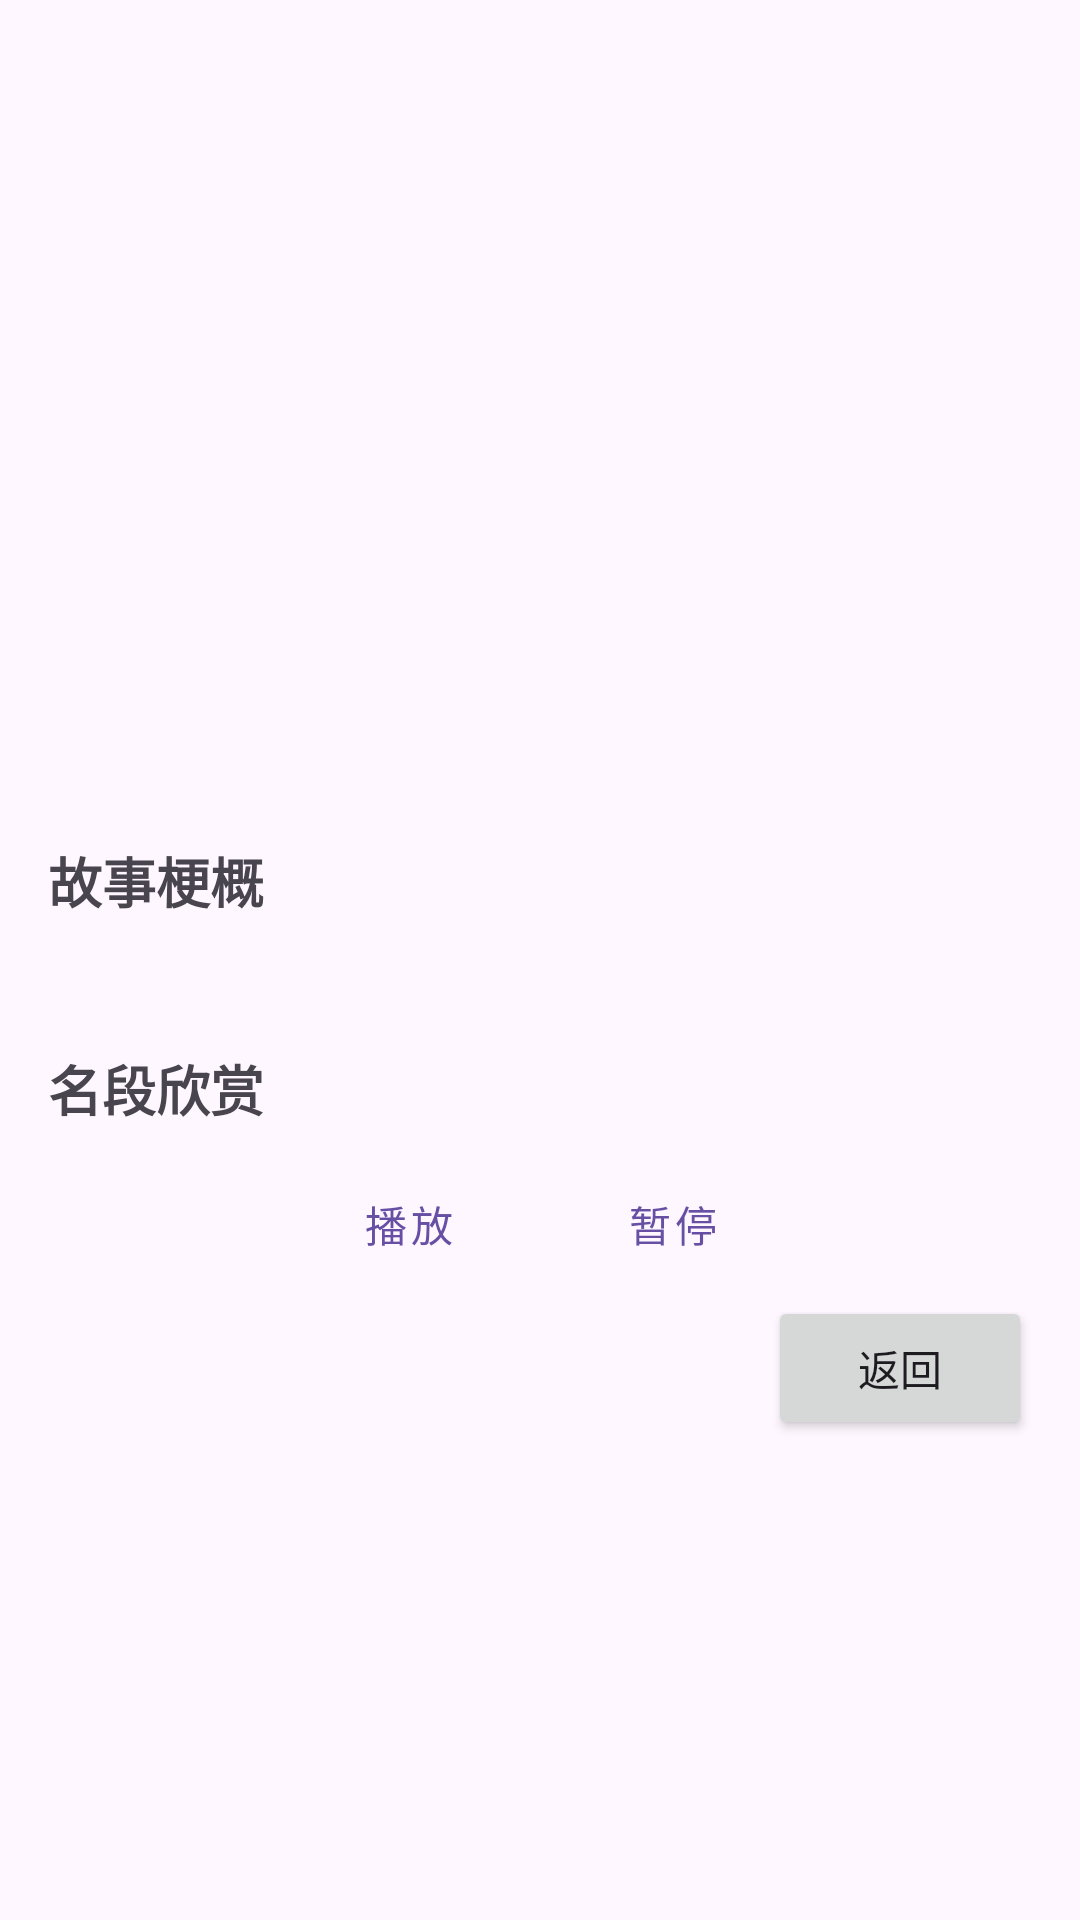

Reconstruct the res/layout file that produces this screen, plus the resources it refers to.
<!-- AndroidManifest.xml: application theme Theme.ChineseStyle -->
<!-- res/layout/activity_opera_detail.xml -->
<?xml version="1.0" encoding="utf-8"?>
<ScrollView xmlns:android="http://schemas.android.com/apk/res/android"
    xmlns:app="http://schemas.android.com/apk/res-auto"
    android:layout_width="match_parent"
    android:layout_height="match_parent">

    <LinearLayout
        android:layout_width="match_parent"
        android:layout_height="wrap_content"
        android:orientation="vertical"
        android:padding="16dp">

        <TextView
            android:id="@+id/textViewOperaTitle"
            android:layout_width="match_parent"
            android:layout_height="wrap_content"
            android:textSize="24sp"
            android:textStyle="bold"
            android:layout_marginBottom="16dp"/>

        <ImageView
            android:id="@+id/imageViewOperaMask"
            android:layout_width="200dp"
            android:layout_height="200dp"
            android:layout_gravity="center"
            android:layout_marginBottom="16dp"
            android:contentDescription="@string/opera_mask_desc"/>

        <TextView
            android:layout_width="wrap_content"
            android:layout_height="wrap_content"
            android:text="@string/story_summary"
            android:textSize="18sp"
            android:textStyle="bold"
            android:layout_marginBottom="8dp"/>

        <TextView
            android:id="@+id/textViewStorySummary"
            android:layout_width="match_parent"
            android:layout_height="wrap_content"
            android:layout_marginBottom="16dp"/>

        <TextView
            android:layout_width="wrap_content"
            android:layout_height="wrap_content"
            android:text="@string/famous_aria"
            android:textSize="18sp"
            android:textStyle="bold"
            android:layout_marginBottom="8dp"/>
        <LinearLayout
            android:layout_width="match_parent"
            android:layout_height="match_parent"
            android:orientation="horizontal"
            android:gravity="center">

            <Button
                android:id="@+id/buttonPlay"
                android:layout_width="wrap_content"
                android:layout_height="wrap_content"
                android:text="@string/play"
                style="@style/Widget.MaterialComponents.Button.OutlinedButton"/>

            <Button
                android:id="@+id/buttonPause"
                android:layout_width="wrap_content"
                android:layout_height="wrap_content"
                android:text="@string/pause"
                style="@style/Widget.MaterialComponents.Button.OutlinedButton"/>
        </LinearLayout>

        <LinearLayout
            android:layout_width="match_parent"
            android:layout_height="wrap_content"
            android:orientation="horizontal"
            android:gravity="center_vertical">

            <TextView
                android:id="@+id/textViewAriaName"
                android:layout_width="0dp"
                android:layout_height="wrap_content"
                android:layout_weight="1"
                android:layout_marginStart="16dp"/>

            <Button
                android:id="@+id/buttonBack"
                android:layout_width="wrap_content"
                android:layout_height="wrap_content"
                android:text="返回" />
        </LinearLayout>
    </LinearLayout>
</ScrollView>
<!-- resources referenced by this layout -->
<resources>
  <string name="famous_aria">名段欣赏</string>
  <string name="opera_mask_desc">京剧脸谱</string>
  <string name="pause">暂停</string>
  <string name="play">播放</string>
  <string name="story_summary">故事梗概</string>
  <style name="Theme.ChineseStyle" parent="Base.Theme.ChineseStyle" />
  <style name="Base.Theme.ChineseStyle" parent="Theme.Material3.DayNight.NoActionBar">
          
          
      </style>
</resources>
